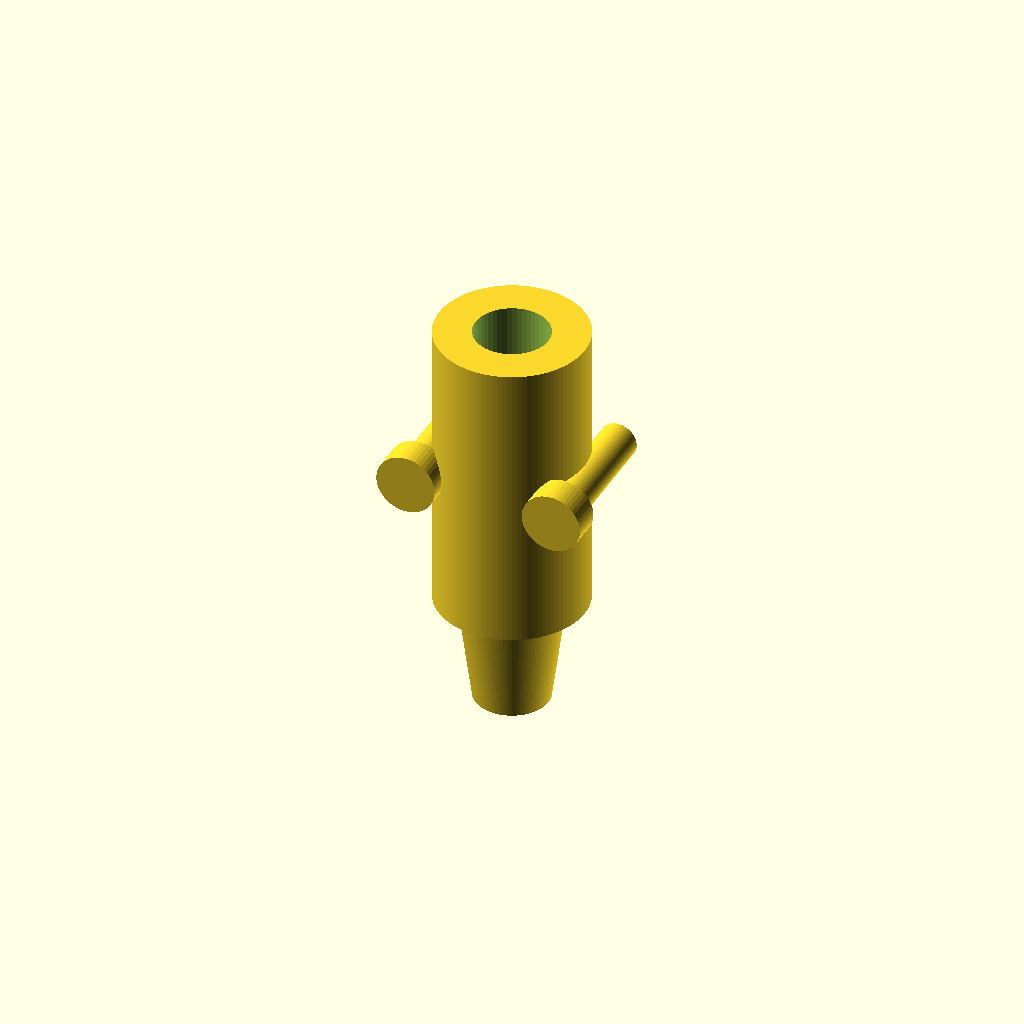
Cell 1: the model at its default parameters.
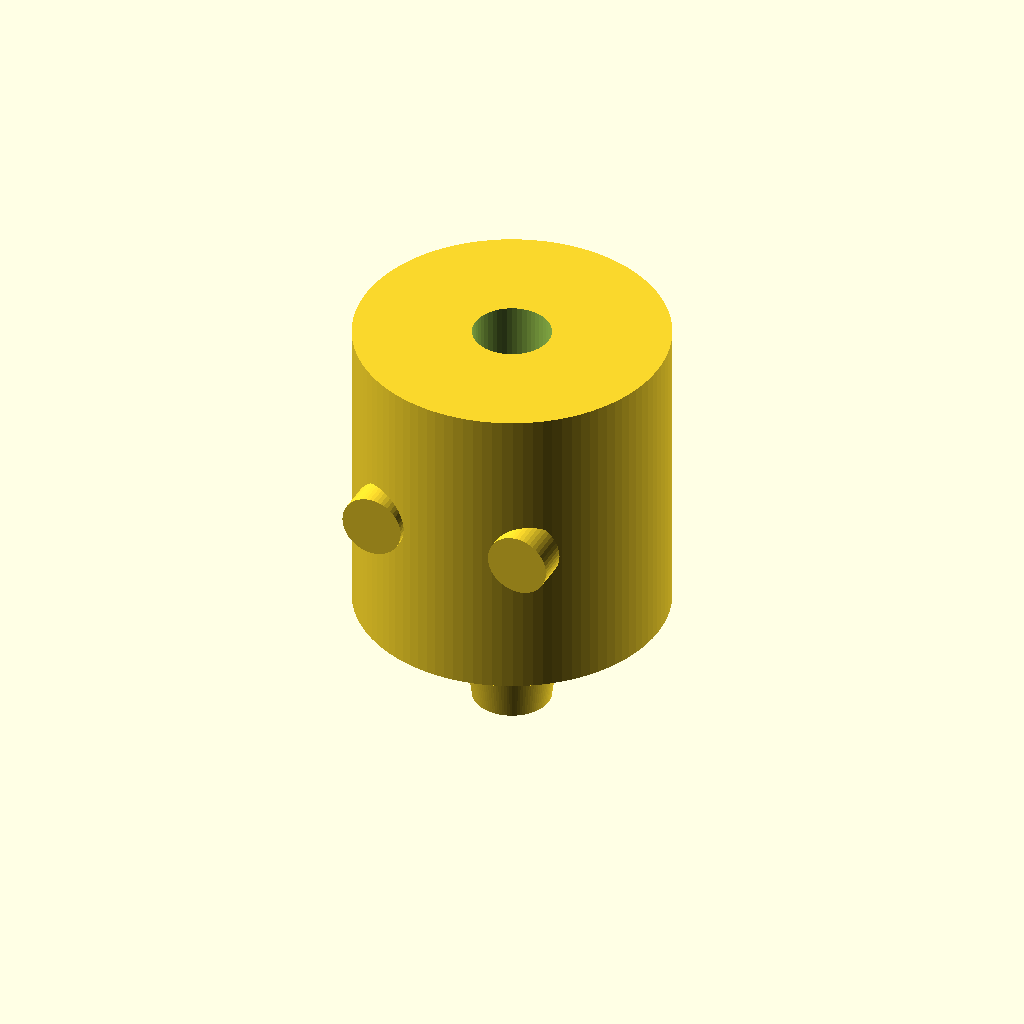
Cell 2: the same model with connector_diameter = 40.
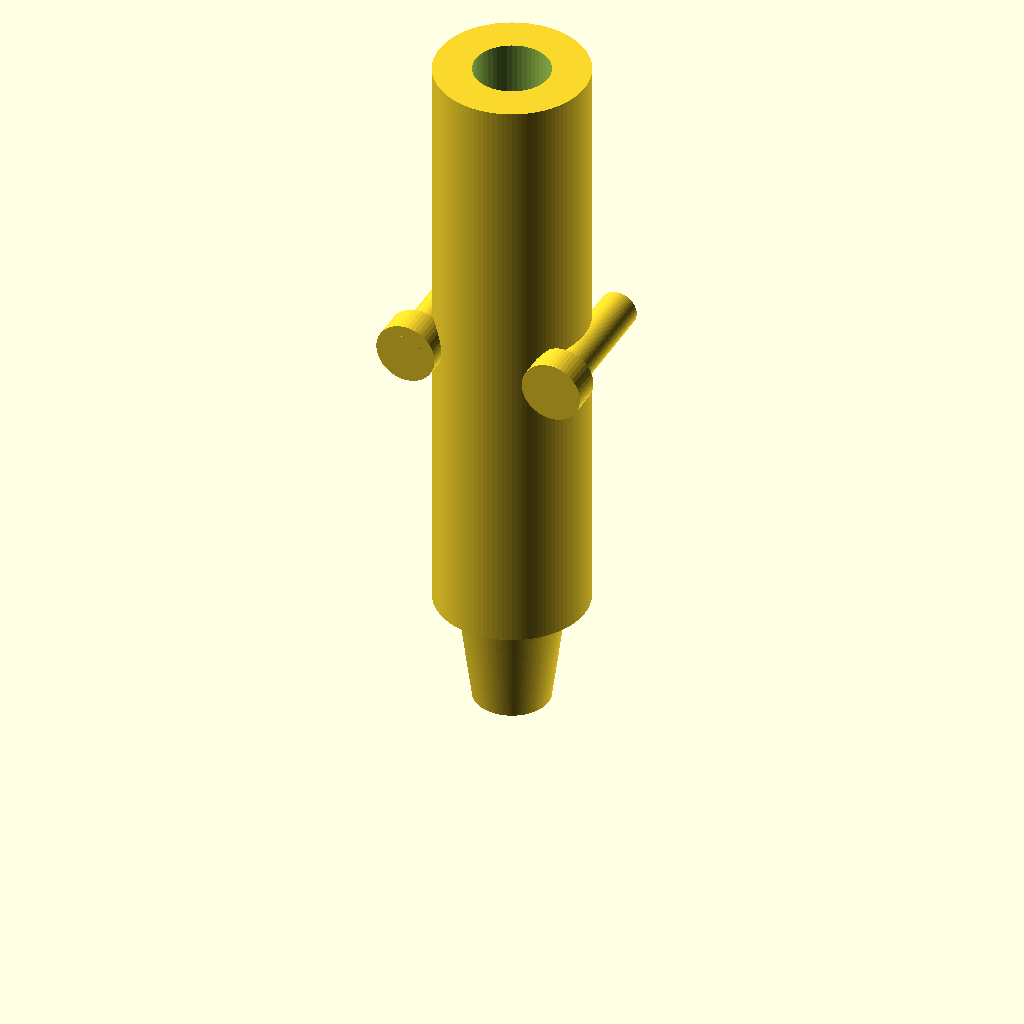
Cell 3 — connector_length set to 80, the other parameters unchanged.
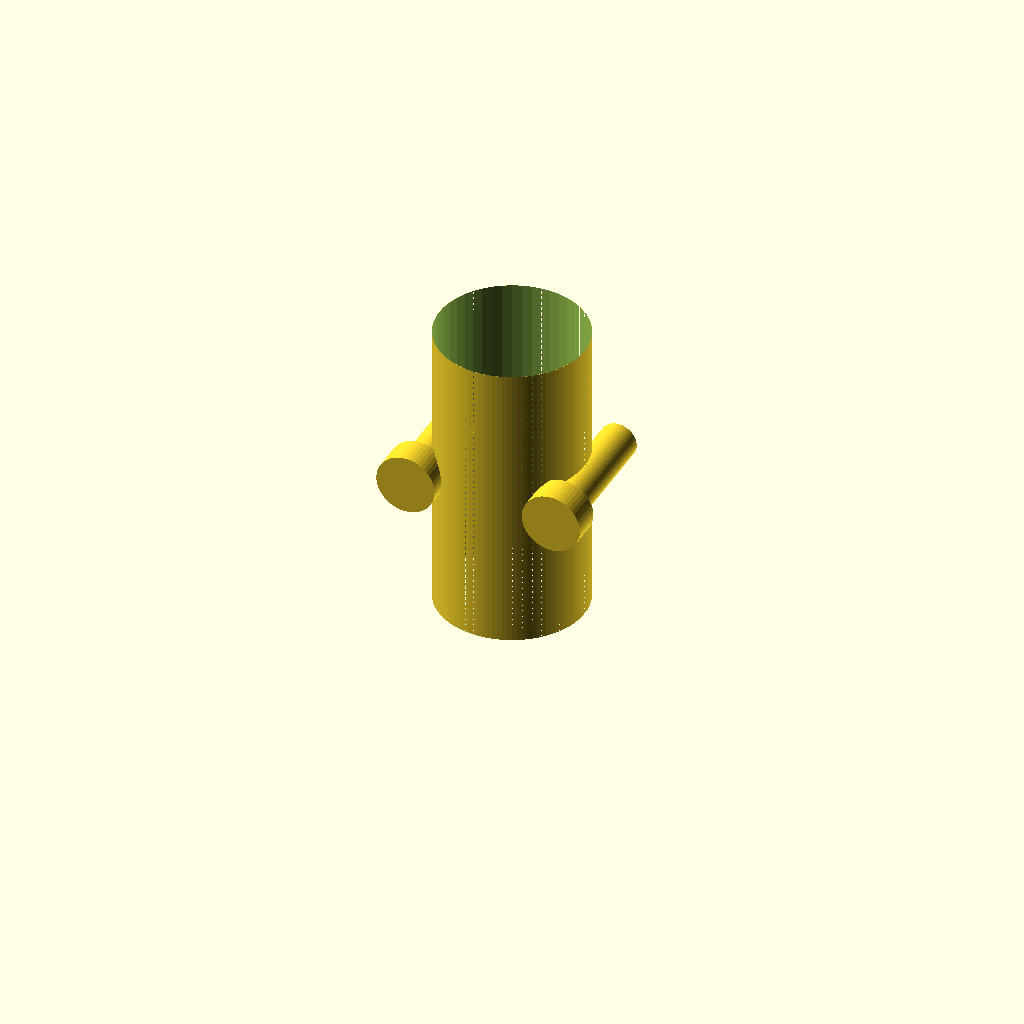
Cell 4 — axial_hole_diameter set to 20, the other parameters unchanged.
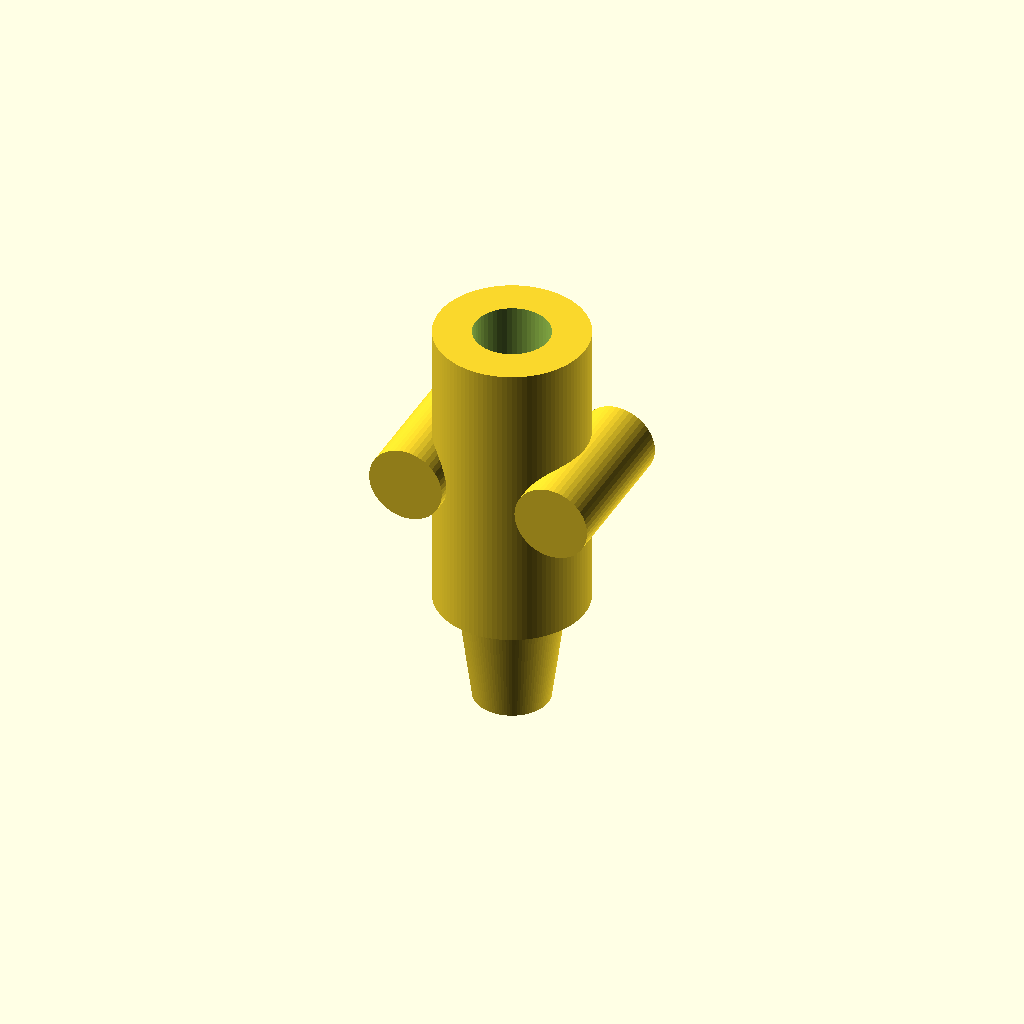
Cell 5: screw_diameter = 10 (everything else at default).
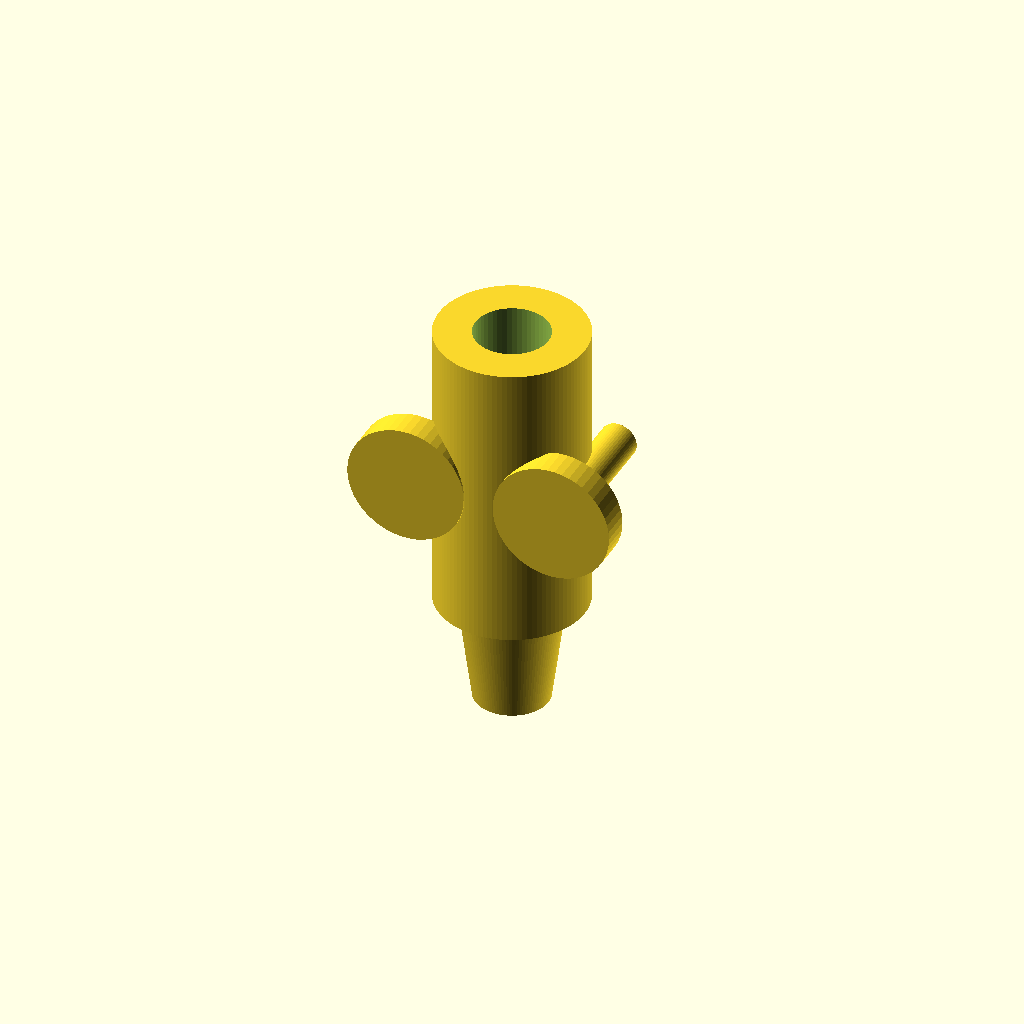
Cell 6: screw_head_diameter = 16 (everything else at default).
One fixed orthographic camera (rotation 55°, 0°, 25°; colour scheme Cornfield) for every cell.
Source of the model, TracePart/objfile_27/output_0/objfile_27.scad:

// Parameters
connector_diameter = 20;
connector_length = 40;
axial_hole_diameter = 10;

screw_diameter = 5;
screw_head_diameter = 8;
screw_head_depth = 4;
screw_offset = 10;

spacer_length = 15;
spacer_d1 = 10; // smaller end
spacer_d2 = 14; // larger end
spacer_hole_diameter = axial_hole_diameter;

// Module: Hex Socket Cap Screw
module hex_socket_cap_screw() {
    union() {
        // Screw shaft
        cylinder(h = connector_diameter, d = screw_diameter, $fn=50);
        // Screw head
        translate([0, 0, connector_diameter - screw_head_depth])
            cylinder(h = screw_head_depth, d = screw_head_diameter, $fn=50);
    }
}

// Module: Tapered Cylindrical Spacer
module tapered_cylindrical_spacer() {
    difference() {
        // Tapered body
        cylinder(h = spacer_length, d1 = spacer_d1, d2 = spacer_d2, $fn=100);
        // Axial hole
        translate([0, 0, -1])
            cylinder(h = spacer_length + 2, d = spacer_hole_diameter, $fn=50);
    }
}

// Module: Cylindrical Connector with Side Screws
module cylindrical_connector_with_side_screws() {
    difference() {
        // Main body
        cylinder(h = connector_length, d = connector_diameter, $fn=100);
        // Axial hole
        translate([0, 0, -1])
            cylinder(h = connector_length + 2, d = axial_hole_diameter, $fn=50);
        // Screw holes
        for (i = [-1, 1]) {
            translate([i * screw_offset, connector_diameter / 2, connector_length / 2])
                rotate([90, 0, 0])
                    cylinder(h = connector_diameter, d = screw_diameter, $fn=50);
        }
        // Screw head recesses
        for (i = [-1, 1]) {
            translate([i * screw_offset, connector_diameter / 2, connector_length / 2])
                rotate([90, 0, 0])
                    cylinder(h = screw_head_depth, d = screw_head_diameter, $fn=50);
        }
    }
}

// Assembly
module assembly() {
    union() {
        // Layer 1: Tapered Spacer
        translate([0, 0, 0])
            tapered_cylindrical_spacer();
        // Layer 2: Connector
        translate([0, 0, spacer_length])
            cylindrical_connector_with_side_screws();
        // Screws
        for (i = [-1, 1]) {
            translate([i * screw_offset, connector_diameter / 2, spacer_length + connector_length / 2])
                rotate([90, 0, 0])
                    hex_socket_cap_screw();
        }
    }
}

// Render the full assembly
assembly();
Parameter table extracted from the source (name, type, default, range or options):
connector_diameter: number, default 20
connector_length: number, default 40
axial_hole_diameter: number, default 10
screw_diameter: number, default 5
screw_head_diameter: number, default 8
screw_head_depth: number, default 4
screw_offset: number, default 10
spacer_length: number, default 15
spacer_d1: number, default 10
spacer_d2: number, default 14
